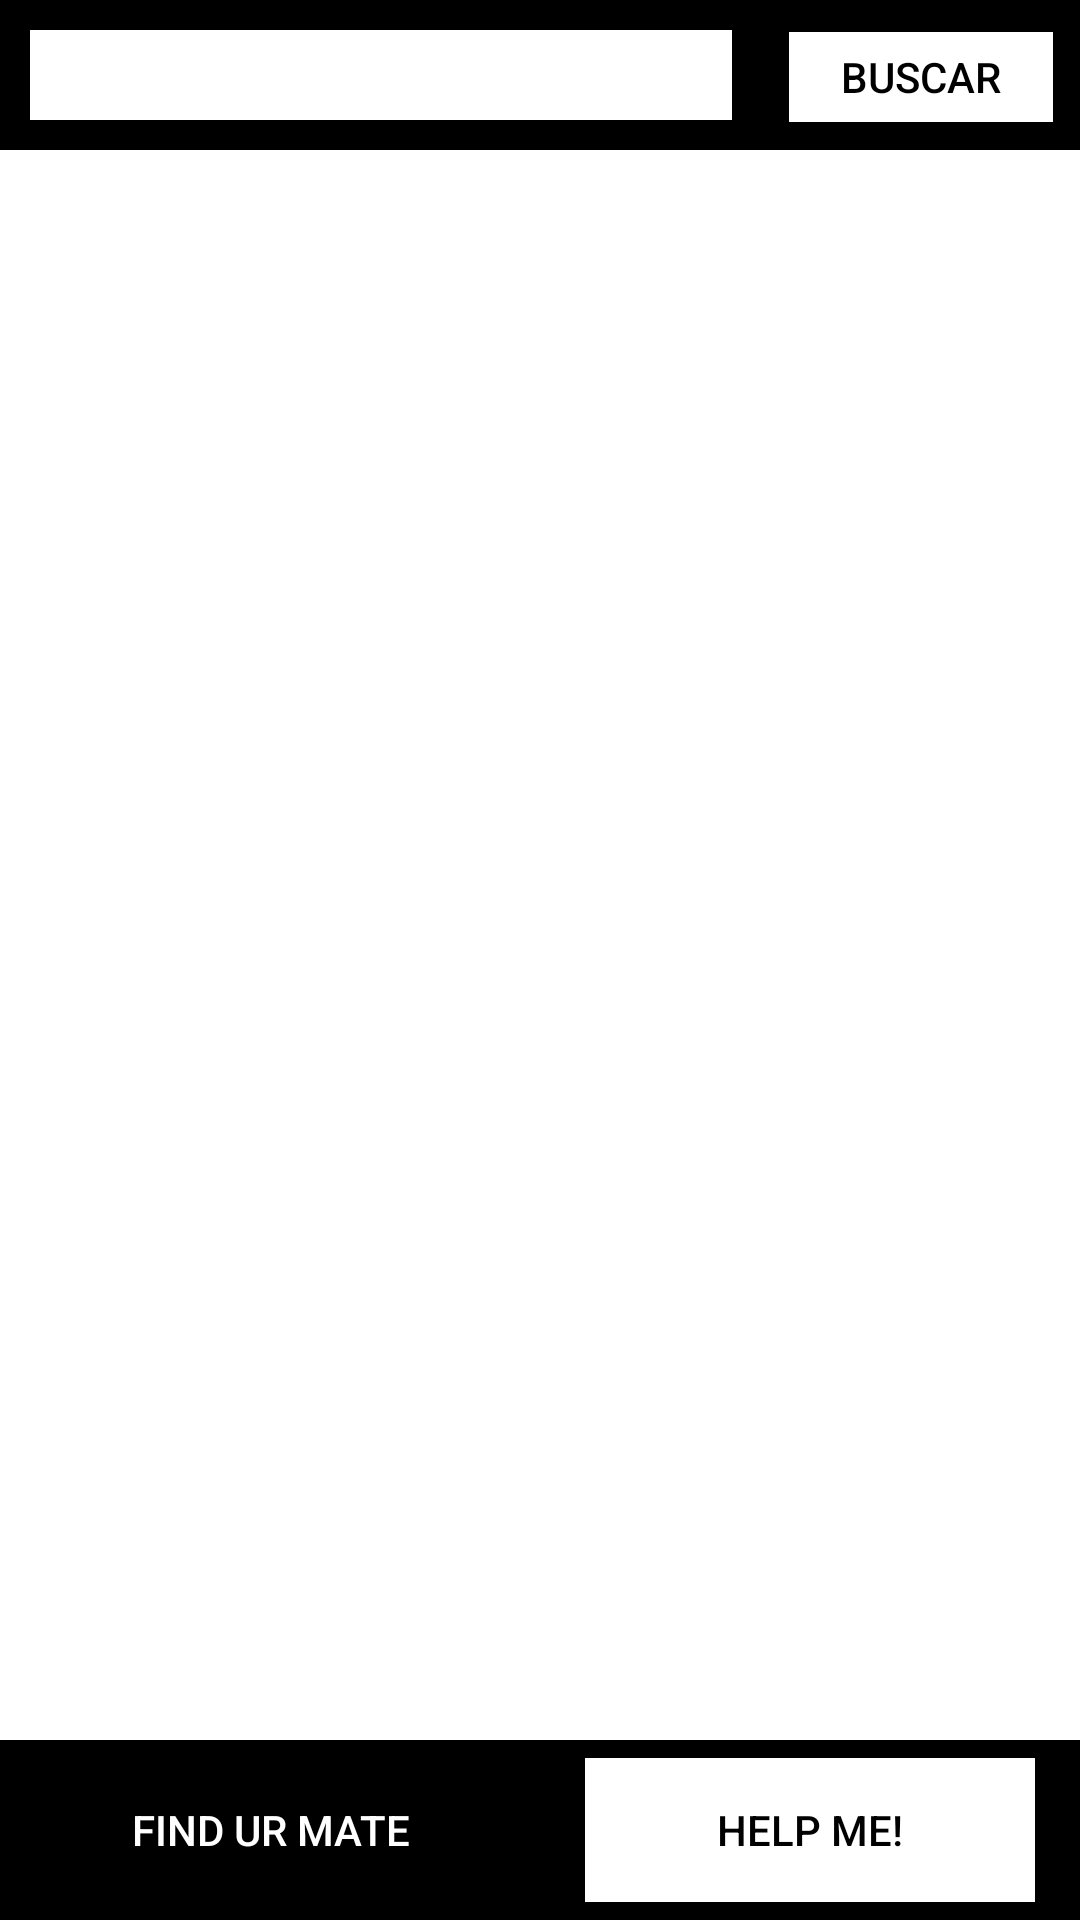

Layout XML and referenced resources for this Android screen:
<!-- AndroidManifest.xml: application theme Theme.Design.NoActionBar -->
<!-- res/layout/activity_main.xml -->
<?xml version="1.0" encoding="utf-8"?>
<LinearLayout
    xmlns:android="http://schemas.android.com/apk/res/android"
    xmlns:tools="http://schemas.android.com/tools"
    android:layout_width="match_parent"
    android:layout_height="match_parent"
    tools:context=".MainActivity"
    android:orientation="vertical"
    android:background="@android:color/white"
    >
    <LinearLayout
        android:layout_width="match_parent"
        android:layout_height="50dp"
        android:orientation="horizontal"
        android:background="@color/black"
        android:layout_weight="0"
        >
        <EditText
            android:id="@+id/busquedaAdopcion"
            android:layout_width="wrap_content"
            android:layout_height="30dp"
            android:layout_weight="3"
            android:layout_margin="10dp"
            android:paddingLeft="8dp"
            android:background="@color/white"
            android:textColor="@color/black"
            android:hint="Busca tu libro favorito"
            />
        <Button
            android:id="@+id/buscarAdopcion"
            android:text="Buscar"
            android:layout_width="wrap_content"
            android:layout_height="30dp"
            android:layout_margin="9dp"
            android:background="@color/white"
            android:textColor="@color/black"
            />
    </LinearLayout>

    <ListView
        android:id="@+id/lista"
        android:layout_width="409dp"
        android:layout_height="match_parent"
        tools:layout_editor_absoluteX="1dp"
        tools:layout_editor_absoluteY="1dp"
        android:layout_weight="2"
        />
    <LinearLayout
        android:layout_width="match_parent"
        android:layout_height="60dp"
        android:background="@color/black"
        android:orientation="horizontal"
        android:layout_weight="0"
        android:gravity="center"
        >
        <Button
            android:id="@+id/adopcion"
            android:layout_width="150dp"
            android:layout_height="wrap_content"
            android:layout_marginRight="30dp"
            android:background="@color/black"
            android:textColor="@color/white"
            android:text="Find ur Mate"
            />
        <Button
            android:id="@+id/perdidos"
            android:layout_width="150dp"
            android:layout_height="wrap_content"
            android:background="@color/white"
            android:textColor="@color/black"
            android:text="Help me!"
            />
    </LinearLayout>
</LinearLayout>
<!-- resources referenced by this layout -->
<resources>

  <!-- not gathered from this repository: default colours our renderer supplied (Android Studio template values) -->
  <color name="black">#FF000000</color>
  <color name="white">#FFFFFFFF</color>
</resources>
